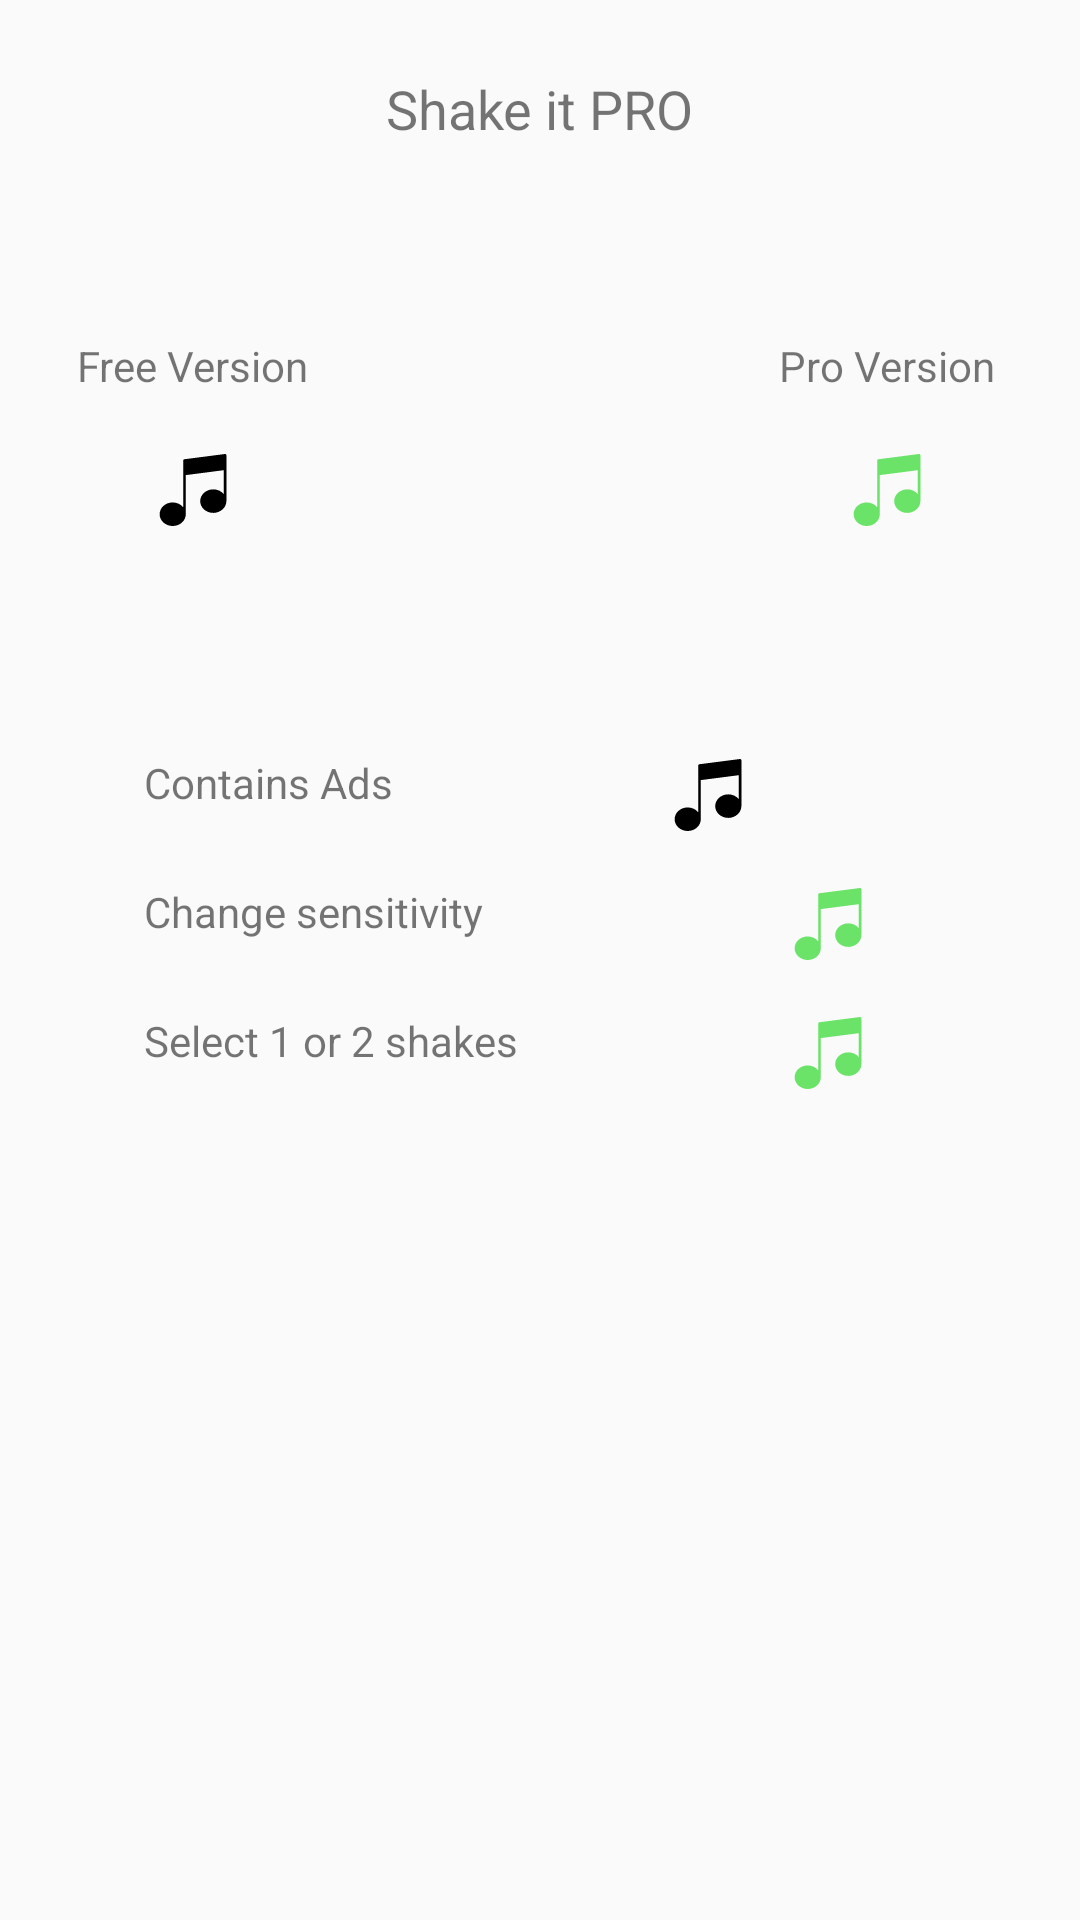

This screen was rendered from an Android layout file. Write that file and the resources it references.
<!-- AndroidManifest.xml: application theme AppTheme -->
<!-- res/layout/activity_pro_settings.xml -->
<?xml version="1.0" encoding="utf-8"?>
<android.support.constraint.ConstraintLayout xmlns:android="http://schemas.android.com/apk/res/android"
    xmlns:app="http://schemas.android.com/apk/res-auto"
    xmlns:tools="http://schemas.android.com/tools"
    android:layout_width="match_parent"
    android:layout_height="match_parent"
    tools:context="com.santamaria.shakecontrolspotify.ProSettingsActivity">

    <TextView
        android:id="@+id/textView7"
        android:layout_width="wrap_content"
        android:layout_height="wrap_content"
        android:layout_marginEnd="8dp"
        android:layout_marginStart="8dp"
        android:layout_marginTop="24dp"
        android:text="Shake it PRO"
        android:textSize="18sp"
        app:layout_constraintEnd_toEndOf="parent"
        app:layout_constraintStart_toStartOf="parent"
        app:layout_constraintTop_toTopOf="parent" />

    <TextView
        android:id="@+id/textView10"
        android:layout_width="wrap_content"
        android:layout_height="wrap_content"
        android:layout_marginEnd="8dp"
        android:layout_marginStart="8dp"
        android:layout_marginTop="64dp"
        android:text="Free Version"
        app:layout_constraintEnd_toStartOf="@+id/textView7"
        app:layout_constraintStart_toStartOf="parent"
        app:layout_constraintTop_toBottomOf="@+id/textView7" />

    <TextView
        android:id="@+id/textView12"
        android:layout_width="wrap_content"
        android:layout_height="wrap_content"
        android:layout_marginEnd="8dp"
        android:layout_marginStart="8dp"
        android:layout_marginTop="64dp"
        android:text="Pro Version"
        app:layout_constraintEnd_toEndOf="parent"
        app:layout_constraintStart_toEndOf="@+id/textView7"
        app:layout_constraintTop_toBottomOf="@+id/textView7" />

    <ImageView
        android:id="@+id/imageView"
        android:layout_width="wrap_content"
        android:layout_height="wrap_content"
        android:layout_marginEnd="8dp"
        android:layout_marginStart="8dp"
        android:layout_marginTop="20dp"
        app:layout_constraintEnd_toEndOf="@+id/textView10"
        app:layout_constraintStart_toStartOf="@+id/textView10"
        app:layout_constraintTop_toBottomOf="@+id/textView10"
        app:srcCompat="@drawable/ic_black_note" />

    <ImageView
        android:id="@+id/imageView2"
        android:layout_width="wrap_content"
        android:layout_height="wrap_content"
        android:layout_marginEnd="8dp"
        android:layout_marginStart="8dp"
        android:layout_marginTop="20dp"
        app:layout_constraintEnd_toEndOf="@+id/textView12"
        app:layout_constraintStart_toStartOf="@+id/textView12"
        app:layout_constraintTop_toBottomOf="@+id/textView12"
        app:srcCompat="@drawable/ic_green_note" />

    <ImageView
        android:id="@+id/imageView3"
        android:layout_width="wrap_content"
        android:layout_height="wrap_content"
        android:layout_marginEnd="72dp"
        android:layout_marginTop="8dp"
        app:layout_constraintBottom_toBottomOf="@+id/textView14"
        app:layout_constraintEnd_toEndOf="parent"
        app:layout_constraintTop_toTopOf="@+id/textView14"
        app:srcCompat="@drawable/ic_green_note" />

    <ImageView
        android:id="@+id/imageView4"
        android:layout_width="wrap_content"
        android:layout_height="wrap_content"
        android:layout_marginEnd="72dp"
        android:layout_marginTop="8dp"
        app:layout_constraintBottom_toBottomOf="@+id/textView15"
        app:layout_constraintEnd_toEndOf="parent"
        app:layout_constraintTop_toTopOf="@+id/textView15"
        app:srcCompat="@drawable/ic_green_note" />

    <ImageView
        android:id="@+id/imageView5"
        android:layout_width="wrap_content"
        android:layout_height="wrap_content"
        android:layout_marginEnd="112dp"
        android:layout_marginTop="8dp"
        app:layout_constraintBottom_toBottomOf="@+id/textView13"
        app:layout_constraintEnd_toEndOf="parent"
        app:layout_constraintTop_toTopOf="@+id/textView13"
        app:srcCompat="@drawable/ic_black_note" />

    <TextView
        android:id="@+id/textView13"
        android:layout_width="wrap_content"
        android:layout_height="wrap_content"
        android:layout_marginStart="48dp"
        android:layout_marginTop="76dp"
        android:text="Contains Ads"
        app:layout_constraintStart_toStartOf="parent"
        app:layout_constraintTop_toBottomOf="@+id/imageView" />

    <TextView
        android:id="@+id/textView14"
        android:layout_width="wrap_content"
        android:layout_height="wrap_content"
        android:layout_marginStart="48dp"
        android:layout_marginTop="24dp"
        android:text="Change sensitivity"
        app:layout_constraintStart_toStartOf="parent"
        app:layout_constraintTop_toBottomOf="@+id/textView13" />

    <TextView
        android:id="@+id/textView15"
        android:layout_width="wrap_content"
        android:layout_height="wrap_content"
        android:layout_marginStart="48dp"
        android:layout_marginTop="24dp"
        android:text="Select 1 or 2 shakes"
        app:layout_constraintStart_toStartOf="parent"
        app:layout_constraintTop_toBottomOf="@+id/textView14" />
</android.support.constraint.ConstraintLayout>
<!-- resources referenced by this layout -->
<resources>
  <!-- drawable ic_black_note (drawable) -->
  <vector android:height="24dp" android:viewportHeight="55.0"
      android:viewportWidth="55.0" android:width="24dp" xmlns:android="http://schemas.android.com/apk/res/android">
      <path android:fillColor="#FF000000" android:pathData="M52.66,0.25c-0.22,-0.19 -0.5,-0.28 -0.79,-0.24l-31,4.01C20.37,4.08 20,4.51 20,5.01v6.02v4.21v25.38C18.17,38.43 15.27,37 12,37c-5.51,0 -10,4.04 -10,9s4.49,9 10,9s10,-4.04 10,-9c0,-0.23 -0.02,-0.46 -0.04,-0.69C21.97,45.25 22,45.19 22,45.12V16.12l29,-3.75v18.26C49.17,28.43 46.27,27 43,27c-5.51,0 -10,4.04 -10,9s4.49,9 10,9c5.46,0 9.91,-3.97 9.99,-8.87c0,-0.01 0.01,-0.02 0.01,-0.04V11.23V7.02V1C53,0.71 52.88,0.44 52.66,0.25z"/>
  </vector>
  <!-- drawable ic_green_note (drawable) -->
  <vector android:height="24dp" android:viewportHeight="55.0"
      android:viewportWidth="55.0" android:width="24dp" xmlns:android="http://schemas.android.com/apk/res/android">
      <path android:fillColor="#6ae368" android:pathData="M52.66,0.25c-0.22,-0.19 -0.5,-0.28 -0.79,-0.24l-31,4.01C20.37,4.08 20,4.51 20,5.01v6.02v4.21v25.38C18.17,38.43 15.27,37 12,37c-5.51,0 -10,4.04 -10,9s4.49,9 10,9s10,-4.04 10,-9c0,-0.23 -0.02,-0.46 -0.04,-0.69C21.97,45.25 22,45.19 22,45.12V16.12l29,-3.75v18.26C49.17,28.43 46.27,27 43,27c-5.51,0 -10,4.04 -10,9s4.49,9 10,9c5.46,0 9.91,-3.97 9.99,-8.87c0,-0.01 0.01,-0.02 0.01,-0.04V11.23V7.02V1C53,0.71 52.88,0.44 52.66,0.25z"/>
  </vector>
  <style name="AppTheme" parent="Theme.AppCompat.Light.DarkActionBar">
          
          <item name="colorPrimary">@color/colorPrimary</item>
          <item name="colorPrimaryDark">@color/colorPrimaryDark</item>
          <item name="colorAccent">@color/colorAccent</item>
      </style>
  <color name="colorPrimary">#6AE368</color>
  <color name="colorPrimaryDark">#6AE368</color>
  <color name="colorAccent">#6ae368</color>
</resources>
